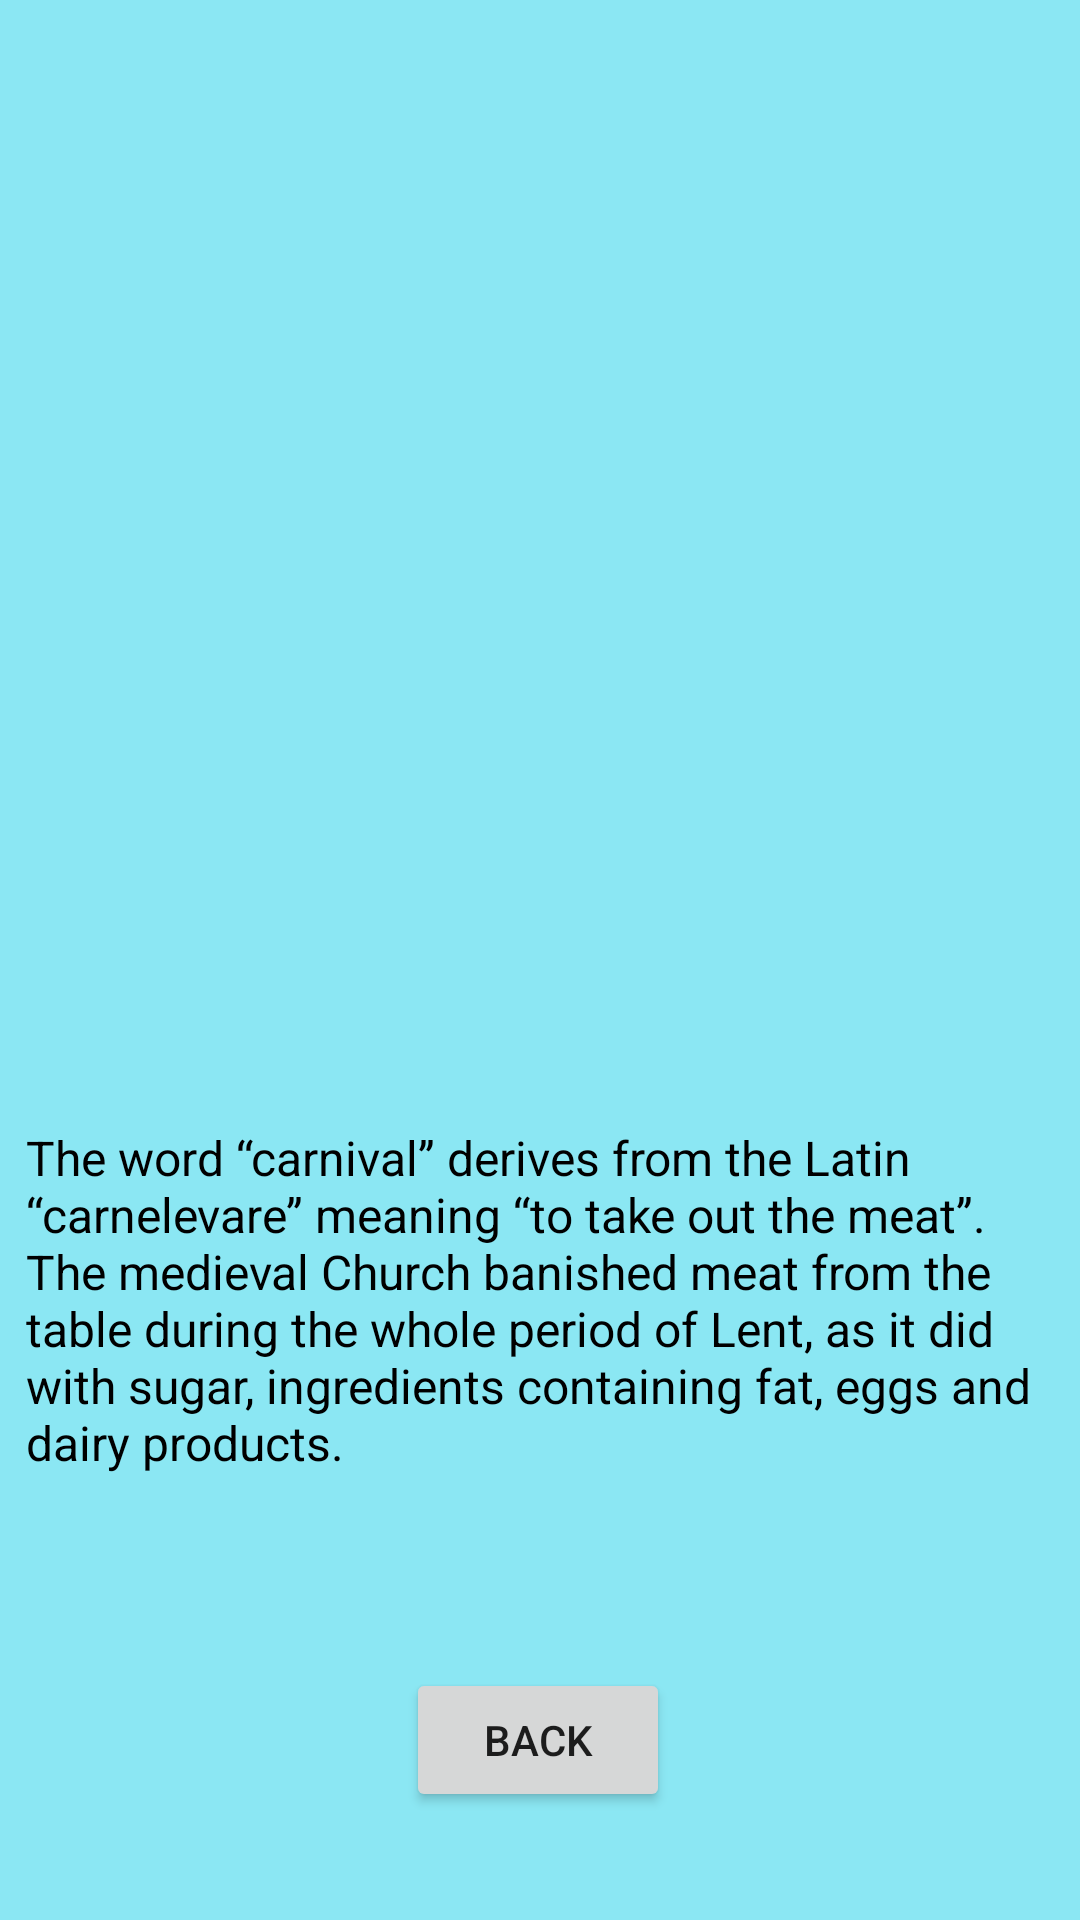

This screen was rendered from an Android layout file. Write that file and the resources it references.
<!-- AndroidManifest.xml: application theme Theme.Nguyenhieuhoc_tuan6_th -->
<!-- res/layout/activity_chitiet_tree.xml -->
<?xml version="1.0" encoding="utf-8"?>
<androidx.constraintlayout.widget.ConstraintLayout xmlns:android="http://schemas.android.com/apk/res/android"
    xmlns:app="http://schemas.android.com/apk/res-auto"
    xmlns:tools="http://schemas.android.com/tools"
    android:layout_width="match_parent"
    android:layout_height="match_parent"
    android:background="#8BE7F3"
    tools:context=".ChitietTree">

    <ImageView
        android:id="@+id/imageView10"
        android:layout_width="wrap_content"
        android:layout_height="wrap_content"
        android:layout_marginTop="16dp"
        app:layout_constraintEnd_toEndOf="parent"
        app:layout_constraintStart_toStartOf="parent"
        app:layout_constraintTop_toTopOf="parent"
        android:transitionName="fade"
        app:srcCompat="@drawable/bb" />

    <TextView
        android:id="@+id/textView7"
        android:layout_width="343dp"
        android:layout_height="125dp"
        android:layout_marginBottom="140dp"
        android:text="The word “carnival” derives from the Latin “carnelevare” meaning “to take out the meat”. The medieval Church banished meat from the table during the whole period of Lent, as it did with sugar, ingredients containing fat, eggs and dairy products. "
        android:textColor="#000000"
        android:textSize="16sp"
        app:layout_constraintBottom_toBottomOf="parent"
        app:layout_constraintEnd_toEndOf="parent"
        app:layout_constraintStart_toStartOf="parent" />

    <Button
        android:id="@+id/button44"
        android:layout_width="wrap_content"
        android:layout_height="wrap_content"
        android:layout_marginBottom="36dp"
        android:text="Back"
        app:layout_constraintBottom_toBottomOf="parent"
        app:layout_constraintEnd_toEndOf="parent"
        app:layout_constraintHorizontal_bias="0.498"
        app:layout_constraintStart_toStartOf="parent" />
</androidx.constraintlayout.widget.ConstraintLayout>
<!-- resources referenced by this layout -->
<resources>
  <style name="Theme.Nguyenhieuhoc_tuan6_th" parent="Theme.MaterialComponents.DayNight.NoActionBar">
          
          <item name="colorPrimary">@color/purple_500</item>
          <item name="colorPrimaryVariant">@color/purple_700</item>
          <item name="colorOnPrimary">@color/white</item>
          
          <item name="colorSecondary">@color/teal_200</item>
          <item name="colorSecondaryVariant">@color/teal_700</item>
          <item name="colorOnSecondary">@color/black</item>
          
          <item name="android:statusBarColor" tools:targetApi="l">?attr/colorPrimaryVariant</item>
          
      </style>
  <!-- not gathered from this repository: default colours our renderer supplied (Android Studio template values) -->
  <color name="purple_500">#FF6200EE</color>
  <color name="purple_700">#FF3700B3</color>
  <color name="teal_200">#FF03DAC5</color>
  <color name="teal_700">#FF018786</color>
  <color name="black">#FF000000</color>
  <color name="white">#FFFFFFFF</color>
</resources>
